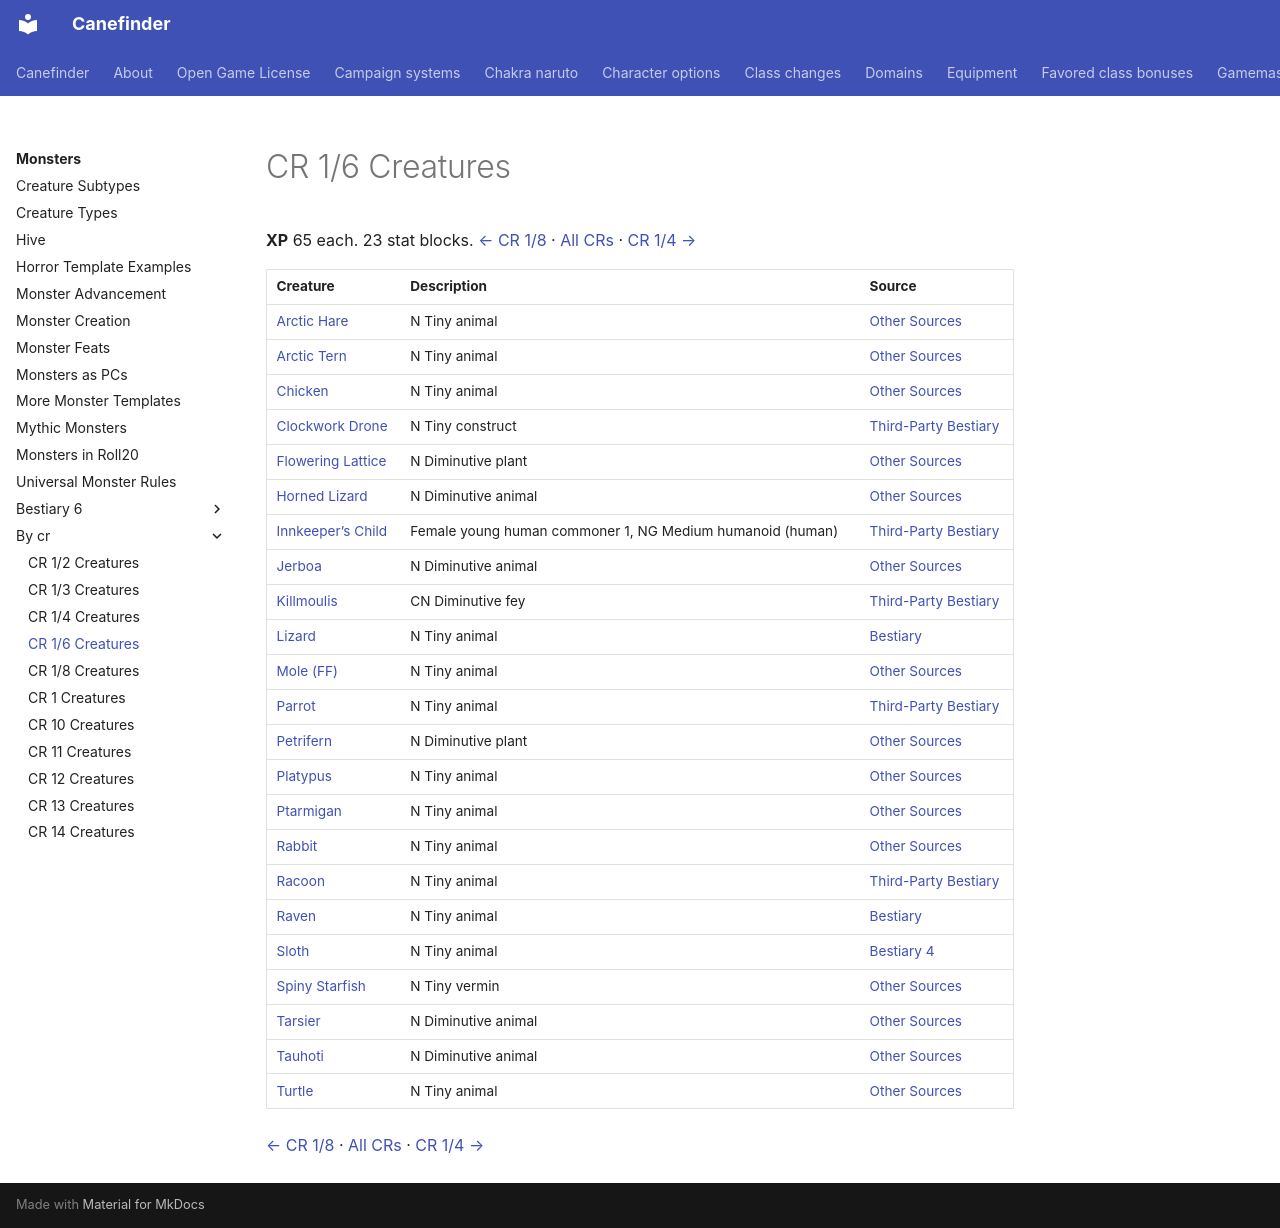

repository: canefinderhouserules/Canefinderhouserules · page: monsters/by-cr/cr-1-6/index.html · generator: mkdocs

# CR 1/6 Creatures

**XP** 65 each. 23 stat blocks. [← CR 1/8](cr-1-8.md) · [All CRs](index.md) · [CR 1/4 →](cr-1-4.md)

| Creature | Description | Source |
|---|---|---|
| [Arctic Hare](../other-sources/familiar-arctic-hare.md) | N Tiny animal | [Other Sources](../other-sources/index.md) |
| [Arctic Tern](../other-sources/familiar-arctic-tern.md) | N Tiny animal | [Other Sources](../other-sources/index.md) |
| [Chicken](../other-sources/familiar-chicken.md) | N Tiny animal | [Other Sources](../other-sources/index.md) |
| [Clockwork Drone](../third-party/clockwork-drone.md) | N Tiny construct | [Third-Party Bestiary](../third-party/index.md) |
| [Flowering Lattice](../other-sources/familiar-flowering-lattice.md) | N Diminutive plant | [Other Sources](../other-sources/index.md) |
| [Horned Lizard](../other-sources/familiar-horned-lizard.md) | N Diminutive animal | [Other Sources](../other-sources/index.md) |
| [Innkeeper’s Child](../third-party/innkeepers-child-young-human-commoner-1.md) | Female young human commoner 1, NG Medium humanoid (human) | [Third-Party Bestiary](../third-party/index.md) |
| [Jerboa](../other-sources/familiar-jerboa.md) | N Diminutive animal | [Other Sources](../other-sources/index.md) |
| [Killmoulis](../third-party/killmoulis.md) | CN Diminutive fey | [Third-Party Bestiary](../third-party/index.md) |
| [Lizard](../bestiary-1/familiar-lizard.md) | N Tiny animal | [Bestiary](../bestiary-1/index.md) |
| [Mole (FF)](../other-sources/familiar-mole-ff.md) | N Tiny animal | [Other Sources](../other-sources/index.md) |
| [Parrot](../third-party/parrot.md) | N Tiny animal | [Third-Party Bestiary](../third-party/index.md) |
| [Petrifern](../other-sources/familiar-petrifern.md) | N Diminutive plant | [Other Sources](../other-sources/index.md) |
| [Platypus](../other-sources/familiar-platypus.md) | N Tiny animal | [Other Sources](../other-sources/index.md) |
| [Ptarmigan](../other-sources/familiar-ptarmigan.md) | N Tiny animal | [Other Sources](../other-sources/index.md) |
| [Rabbit](../other-sources/familiar-rabbit.md) | N Tiny animal | [Other Sources](../other-sources/index.md) |
| [Racoon](../third-party/raccoon-3pp.md) | N Tiny animal | [Third-Party Bestiary](../third-party/index.md) |
| [Raven](../bestiary-1/familiar-raven.md) | N Tiny animal | [Bestiary](../bestiary-1/index.md) |
| [Sloth](../bestiary-4/familiar-sloth.md) | N Tiny animal | [Bestiary 4](../bestiary-4/index.md) |
| [Spiny Starfish](../other-sources/familiar-spiny-starfish.md) | N Tiny vermin | [Other Sources](../other-sources/index.md) |
| [Tarsier](../other-sources/familiar-tarsier.md) | N Diminutive animal | [Other Sources](../other-sources/index.md) |
| [Tauhoti](../other-sources/tauhoti.md) | N Diminutive animal | [Other Sources](../other-sources/index.md) |
| [Turtle](../other-sources/turtle.md) | N Tiny animal | [Other Sources](../other-sources/index.md) |

[← CR 1/8](cr-1-8.md) · [All CRs](index.md) · [CR 1/4 →](cr-1-4.md)
